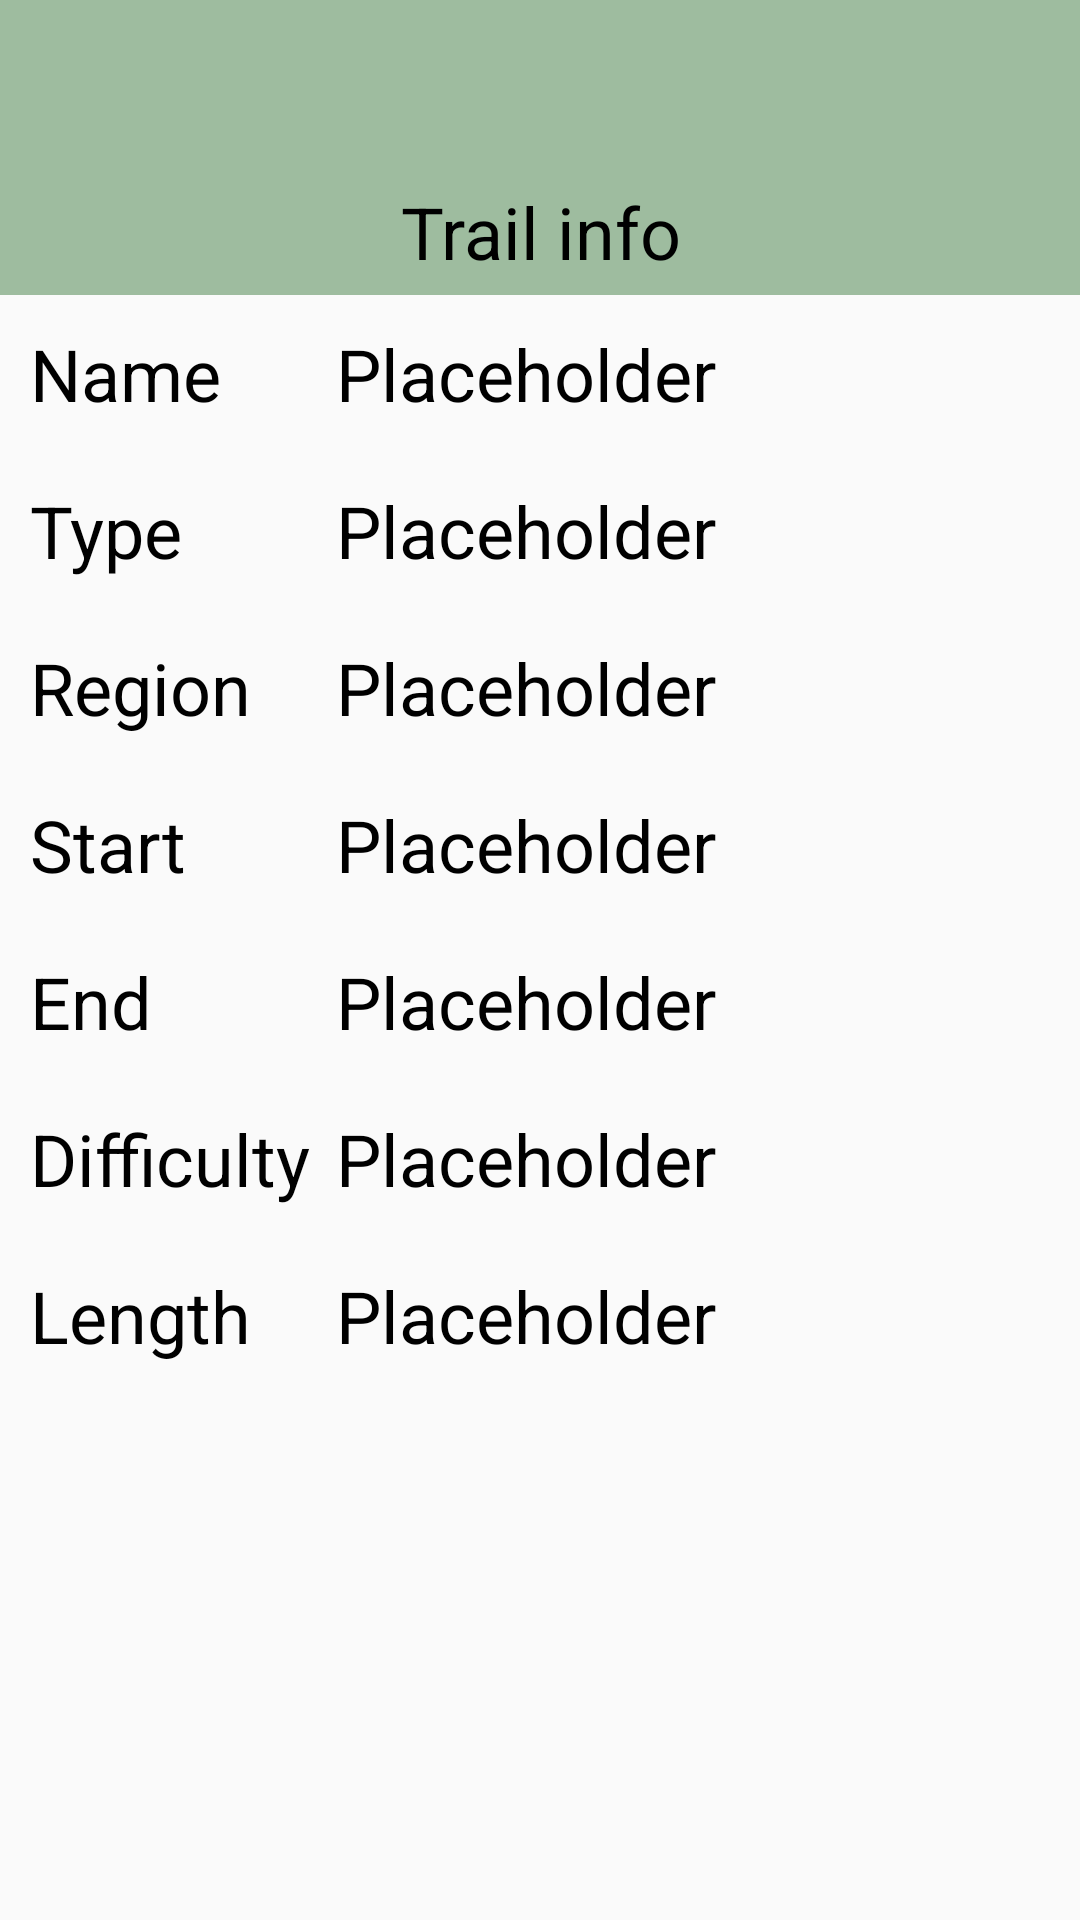

Here is an Android app screen rendered from its layout file. Give the layout XML and the strings, colors and styles it references.
<!-- AndroidManifest.xml: application theme Theme.MyHikingMapHK -->
<!-- res/layout/fragment_trail_info.xml -->
<?xml version="1.0" encoding="utf-8"?>
<androidx.constraintlayout.widget.ConstraintLayout xmlns:android="http://schemas.android.com/apk/res/android"
    xmlns:tools="http://schemas.android.com/tools"
    xmlns:app="http://schemas.android.com/apk/res-auto"
    android:layout_width="match_parent"
    android:layout_height="match_parent"
    tools:context=".FragmentTrailInfo">

    <androidx.appcompat.widget.Toolbar
        android:id="@+id/toolbarInfo"
        android:layout_width="match_parent"
        android:layout_height="wrap_content"
        android:background="@color/greenTint"
        app:layout_constraintTop_toTopOf="parent"
        app:layout_constraintStart_toStartOf="parent">

    </androidx.appcompat.widget.Toolbar>

    <TextView
        android:id="@+id/textTrailInfoTitle"
        android:layout_width="match_parent"
        android:layout_height="wrap_content"
        android:text="Trail info"
        android:gravity="center"
        android:textColor="@color/black"
        android:textSize="24sp"
        android:background="@color/greenTint"
        android:padding="5dp"
        app:layout_constraintStart_toStartOf="parent"
        app:layout_constraintTop_toBottomOf="@id/toolbarInfo"/>

    <LinearLayout
        android:layout_width="match_parent"
        android:layout_height="wrap_content"
        android:orientation="vertical"
        app:layout_constraintStart_toStartOf="parent"
        app:layout_constraintTop_toBottomOf="@id/textTrailInfoTitle">
        <LinearLayout android:layout_width="match_parent" android:layout_height="wrap_content" android:baselineAligned="false"
            android:weightSum="10"
            android:padding="10dp"
            >
            <LinearLayout android:layout_width="0dp" android:layout_height="wrap_content" android:layout_weight="3">
                <TextView android:layout_width="wrap_content" android:layout_height="wrap_content" android:textColor="@color/black" android:textSize="24sp"
                    android:text="Name"

                    />
            </LinearLayout>
            <LinearLayout android:layout_width="0dp" android:layout_height="wrap_content" android:layout_weight="7">
                <TextView android:layout_width="wrap_content" android:layout_height="wrap_content" android:textColor="@color/black" android:textSize="24sp"
                    android:id="@+id/textTrailInfoName"
                    android:text="@string/textGenericPlaceholder"
                    />
            </LinearLayout>
        </LinearLayout>

        <LinearLayout android:layout_width="match_parent" android:layout_height="wrap_content" android:baselineAligned="false"
            android:weightSum="10"
            android:padding="10dp"
            >
            <LinearLayout android:layout_width="0dp" android:layout_height="wrap_content" android:layout_weight="3">
                <TextView android:layout_width="wrap_content" android:layout_height="wrap_content" android:textColor="@color/black" android:textSize="24sp"
                    android:text="Type"

                    />
            </LinearLayout>
            <LinearLayout android:layout_width="0dp" android:layout_height="wrap_content" android:layout_weight="7">
                <TextView android:layout_width="wrap_content" android:layout_height="wrap_content" android:textColor="@color/black" android:textSize="24sp"
                    android:id="@+id/textTrailInfoType"
                    android:text="@string/textGenericPlaceholder"
                    />
            </LinearLayout>
        </LinearLayout>

        <LinearLayout android:layout_width="match_parent" android:layout_height="wrap_content" android:baselineAligned="false"
            android:weightSum="10"
            android:padding="10dp"
            >
            <LinearLayout android:layout_width="0dp" android:layout_height="wrap_content" android:layout_weight="3">
                <TextView android:layout_width="wrap_content" android:layout_height="wrap_content" android:textColor="@color/black" android:textSize="24sp"
                    android:text="Region"

                    />
            </LinearLayout>
            <LinearLayout android:layout_width="0dp" android:layout_height="wrap_content" android:layout_weight="7">
                <TextView android:layout_width="wrap_content" android:layout_height="wrap_content" android:textColor="@color/black" android:textSize="24sp"
                    android:id="@+id/textTrailInfoRegion"
                    android:text="@string/textGenericPlaceholder"
                    />
            </LinearLayout>
        </LinearLayout>

        <LinearLayout android:layout_width="match_parent" android:layout_height="wrap_content" android:baselineAligned="false"
            android:weightSum="10"
            android:padding="10dp"
            >
            <LinearLayout android:layout_width="0dp" android:layout_height="wrap_content" android:layout_weight="3">
                <TextView android:layout_width="wrap_content" android:layout_height="wrap_content" android:textColor="@color/black" android:textSize="24sp"
                    android:text="Start"

                    />
            </LinearLayout>
            <LinearLayout android:layout_width="0dp" android:layout_height="wrap_content" android:layout_weight="7">
                <TextView android:layout_width="wrap_content" android:layout_height="wrap_content" android:textColor="@color/black" android:textSize="24sp"
                    android:id="@+id/textTrailInfoStart"
                    android:text="@string/textGenericPlaceholder"
                    />
            </LinearLayout>
        </LinearLayout>

        <LinearLayout android:layout_width="match_parent" android:layout_height="wrap_content" android:baselineAligned="false"
            android:weightSum="10"
            android:padding="10dp"
            >
            <LinearLayout android:layout_width="0dp" android:layout_height="wrap_content" android:layout_weight="3">
                <TextView android:layout_width="wrap_content" android:layout_height="wrap_content" android:textColor="@color/black" android:textSize="24sp"
                    android:text="End"

                    />
            </LinearLayout>
            <LinearLayout android:layout_width="0dp" android:layout_height="wrap_content" android:layout_weight="7">
                <TextView android:layout_width="wrap_content" android:layout_height="wrap_content" android:textColor="@color/black" android:textSize="24sp"
                    android:id="@+id/textTrailInfoEnd"
                    android:text="@string/textGenericPlaceholder"
                    />
            </LinearLayout>
        </LinearLayout>

        <LinearLayout android:layout_width="match_parent" android:layout_height="wrap_content" android:baselineAligned="false"
            android:weightSum="10"
            android:padding="10dp"
            >
            <LinearLayout android:layout_width="0dp" android:layout_height="wrap_content" android:layout_weight="3">
                <TextView android:layout_width="wrap_content" android:layout_height="wrap_content" android:textColor="@color/black" android:textSize="24sp"
                    android:text="Difficulty"

                    />
            </LinearLayout>
            <LinearLayout android:layout_width="0dp" android:layout_height="wrap_content" android:layout_weight="7">
                <TextView android:layout_width="wrap_content" android:layout_height="wrap_content" android:textColor="@color/black" android:textSize="24sp"
                    android:id="@+id/textTrailInfoDifficulty"
                    android:text="@string/textGenericPlaceholder"
                    />
            </LinearLayout>
        </LinearLayout>

        <LinearLayout android:layout_width="match_parent" android:layout_height="wrap_content" android:baselineAligned="false"
            android:weightSum="10"
            android:padding="10dp"
            >
            <LinearLayout android:layout_width="0dp" android:layout_height="wrap_content" android:layout_weight="3">
                <TextView android:layout_width="wrap_content" android:layout_height="wrap_content" android:textColor="@color/black" android:textSize="24sp"
                    android:text="Length"

                    />
            </LinearLayout>
            <LinearLayout android:layout_width="0dp" android:layout_height="wrap_content" android:layout_weight="7">
                <TextView android:layout_width="wrap_content" android:layout_height="wrap_content" android:textColor="@color/black" android:textSize="24sp"
                    android:id="@+id/textTrailInfoLength"
                    android:text="@string/textGenericPlaceholder"
                    />
            </LinearLayout>
        </LinearLayout>

    </LinearLayout>

</androidx.constraintlayout.widget.ConstraintLayout>
<!-- resources referenced by this layout -->
<resources>
  <color name="black">#FF000000</color>
  <color name="greenTint">#9ebc9f</color>
  <string name="textGenericPlaceholder">Placeholder</string>
  <style name="Theme.MyHikingMapHK" parent="Base.Theme.MyHikingMapHK" />
  <style name="Base.Theme.MyHikingMapHK" parent="Theme.AppCompat.Light">
          
          
  
          <item name="colorPrimary">@color/greenLake</item>
          <item name="colorPrimaryVariant">@color/greenForest</item>
          <item name="colorOnPrimary">@color/white</item>
          <item name="colorSecondary">@color/yellowExLight</item>
          <item name="colorSecondaryVariant">@color/yellowLight</item>
          <item name="colorOnSecondary">@color/white</item>
          <item name="android:statusBarColor">?attr/colorPrimaryVariant</item>
      </style>
  <color name="greenLake">#519872</color>
  <color name="greenForest">#3B5249</color>
  <color name="white">#FFFFFFFF</color>
  <color name="yellowExLight">#FCFBEE</color>
  <color name="yellowLight">#F6F4D2</color>
</resources>
